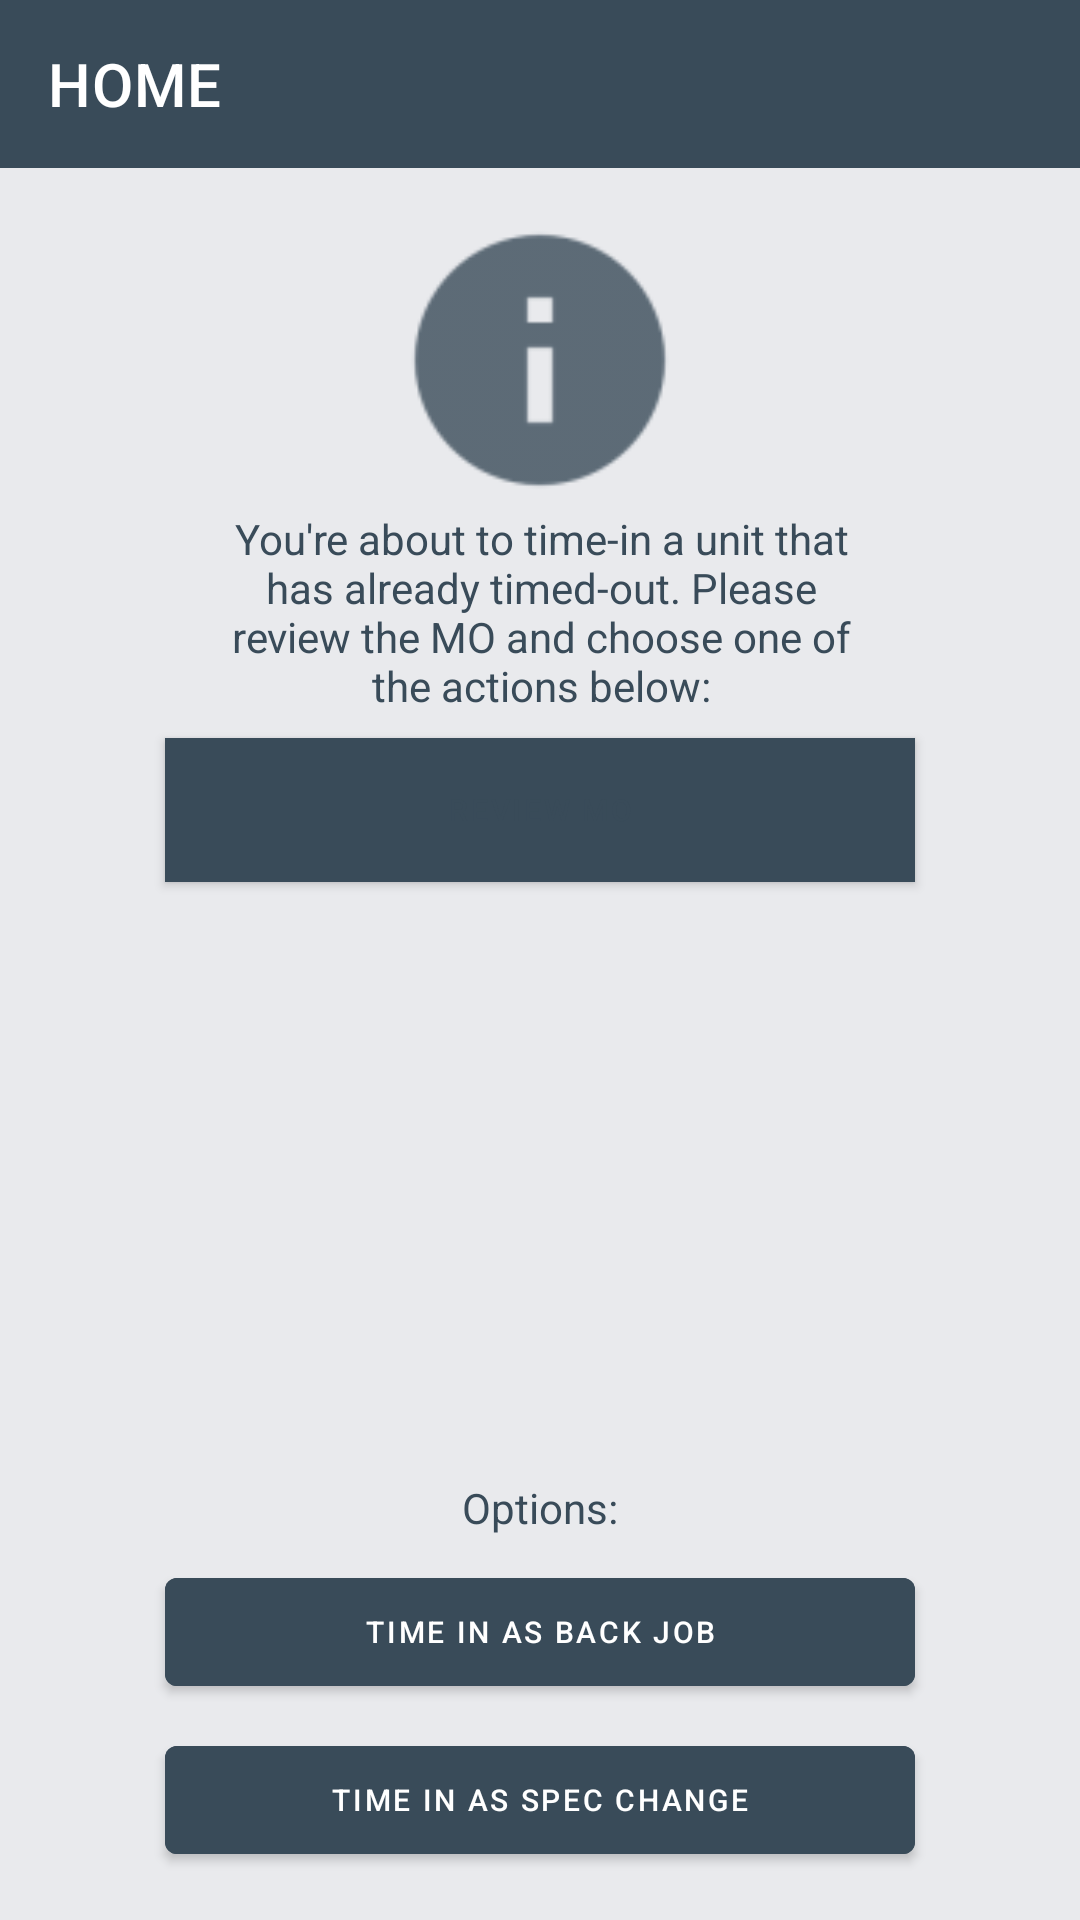

Write the Android layout XML for this screen, with the resource values it uses.
<!-- AndroidManifest.xml: application theme Theme.DashboardUpdater -->
<!-- res/layout/activity_return_to_section.xml -->
<?xml version="1.0" encoding="utf-8"?>
<android.support.constraint.ConstraintLayout xmlns:android="http://schemas.android.com/apk/res/android"
    xmlns:app="http://schemas.android.com/apk/res-auto"
    xmlns:tools="http://schemas.android.com/tools"
    android:layout_width="match_parent"
    android:layout_height="match_parent"
    android:background="@color/colorAccent"
    tools:context=".ReturnToSection">

    <android.support.design.widget.AppBarLayout
        android:layout_width="match_parent"
        android:layout_height="wrap_content">

        <android.support.v7.widget.Toolbar
            android:id="@+id/app_bar"
            android:layout_width="match_parent"
            android:layout_height="?attr/actionBarSize"
            app:title="HOME"
            app:titleTextColor="#ffffff"
            app:navigationIcon="@drawable/ic_close_w"/>
    </android.support.design.widget.AppBarLayout>

    <ImageView
        android:id="@+id/imageView10"
        android:layout_width="100dp"
        android:layout_height="100dp"
        android:layout_marginEnd="8dp"
        android:layout_marginLeft="8dp"
        android:layout_marginRight="8dp"
        android:layout_marginStart="8dp"
        android:layout_marginTop="70dp"
        android:contentDescription="@string/notice"
        app:layout_constraintEnd_toEndOf="parent"
        app:layout_constraintStart_toStartOf="parent"
        app:layout_constraintTop_toTopOf="parent"
        app:srcCompat="@drawable/ic_info_c" />

    <TextView
        android:id="@+id/textView15"
        android:layout_width="wrap_content"
        android:layout_height="wrap_content"
        android:layout_marginEnd="8dp"
        android:layout_marginLeft="8dp"
        android:layout_marginRight="8dp"
        android:layout_marginStart="8dp"
        android:gravity="center_horizontal"
        android:text="@string/youre_about_to_time_in"
        android:textColor="@color/colorPrimary"
        app:layout_constraintEnd_toEndOf="parent"
        app:layout_constraintHorizontal_bias="0.503"
        app:layout_constraintStart_toStartOf="parent"
        app:layout_constraintTop_toBottomOf="@+id/imageView10" />

    <android.support.design.button.MaterialButton
        android:id="@+id/btn_review_mo"
        android:layout_width="250dp"
        android:layout_height="wrap_content"
        android:layout_marginEnd="8dp"
        android:layout_marginLeft="8dp"
        android:layout_marginRight="8dp"
        android:layout_marginStart="8dp"
        android:layout_marginTop="8dp"
        android:background="#fff"
        android:padding="10dp"
        android:text="@string/review_mo"
        android:textColor="@color/colorPrimary"
        android:textSize="10sp"
        app:layout_constraintEnd_toEndOf="parent"
        app:layout_constraintStart_toStartOf="parent"
        app:layout_constraintTop_toBottomOf="@+id/textView15" />

    <android.support.design.button.MaterialButton
        android:id="@+id/btn_spec_change"
        android:layout_width="250dp"
        android:layout_height="wrap_content"
        android:layout_marginBottom="16dp"
        android:layout_marginEnd="8dp"
        android:layout_marginLeft="8dp"
        android:layout_marginRight="8dp"
        android:layout_marginStart="8dp"
        android:backgroundTint="@color/colorPrimary"
        android:padding="10dp"
        android:text="@string/time_in_as_spec_change"
        android:textColor="@android:color/background_light"
        android:textSize="10sp"
        app:layout_constraintBottom_toBottomOf="parent"
        app:layout_constraintEnd_toEndOf="parent"
        app:layout_constraintStart_toStartOf="parent" />

    <android.support.design.button.MaterialButton
        android:id="@+id/btn_back_job"
        android:layout_width="250dp"
        android:layout_height="wrap_content"
        android:layout_marginBottom="8dp"
        android:layout_marginEnd="8dp"
        android:layout_marginLeft="8dp"
        android:layout_marginRight="8dp"
        android:layout_marginStart="8dp"
        android:backgroundTint="@color/colorPrimary"
        android:padding="10dp"
        android:text="@string/time_in_as_back_job"
        android:textColor="@android:color/background_light"
        android:textSize="10sp"
        app:layout_constraintBottom_toTopOf="@+id/btn_spec_change"
        app:layout_constraintEnd_toEndOf="parent"
        app:layout_constraintStart_toStartOf="parent" />

    <TextView
        android:id="@+id/textView16"
        android:layout_width="wrap_content"
        android:layout_height="wrap_content"
        android:layout_marginBottom="8dp"
        android:layout_marginEnd="8dp"
        android:layout_marginLeft="8dp"
        android:layout_marginRight="8dp"
        android:layout_marginStart="8dp"
        android:text="@string/options"
        android:textColor="@color/colorPrimary"
        app:layout_constraintBottom_toTopOf="@+id/btn_back_job"
        app:layout_constraintEnd_toEndOf="parent"
        app:layout_constraintStart_toStartOf="parent" />
</android.support.constraint.ConstraintLayout>
<!-- resources referenced by this layout -->
<resources>
  <color name="colorAccent">#e9eaed</color>
  <color name="colorPrimary">#394b59</color>
  <!-- drawable ic_info_c: png bitmap (drawable-hdpi, 794 bytes) -->
  <string name="notice">Notice</string>
  <string name="options">Options:</string>
  <string name="review_mo">REVIEW MO</string>
  <string name="time_in_as_back_job">TIME IN AS BACK JOB</string>
  <string name="time_in_as_spec_change">TIME IN AS SPEC CHANGE</string>
  <string name="youre_about_to_time_in">You\'re about to time-in a unit that\nhas already timed-out. Please\nreview the MO and choose one of\nthe actions below:</string>
  <style name="Theme.DashboardUpdater" parent="Theme.MaterialComponents.Light.NoActionBar">
          
          <item name="colorPrimary">@color/colorPrimary</item>
          <item name="colorPrimaryDark">@color/colorPrimaryDark</item>
          <item name="colorAccent">@color/colorAccent</item>
      </style>
  <color name="colorPrimaryDark">#303F9F</color>
</resources>
